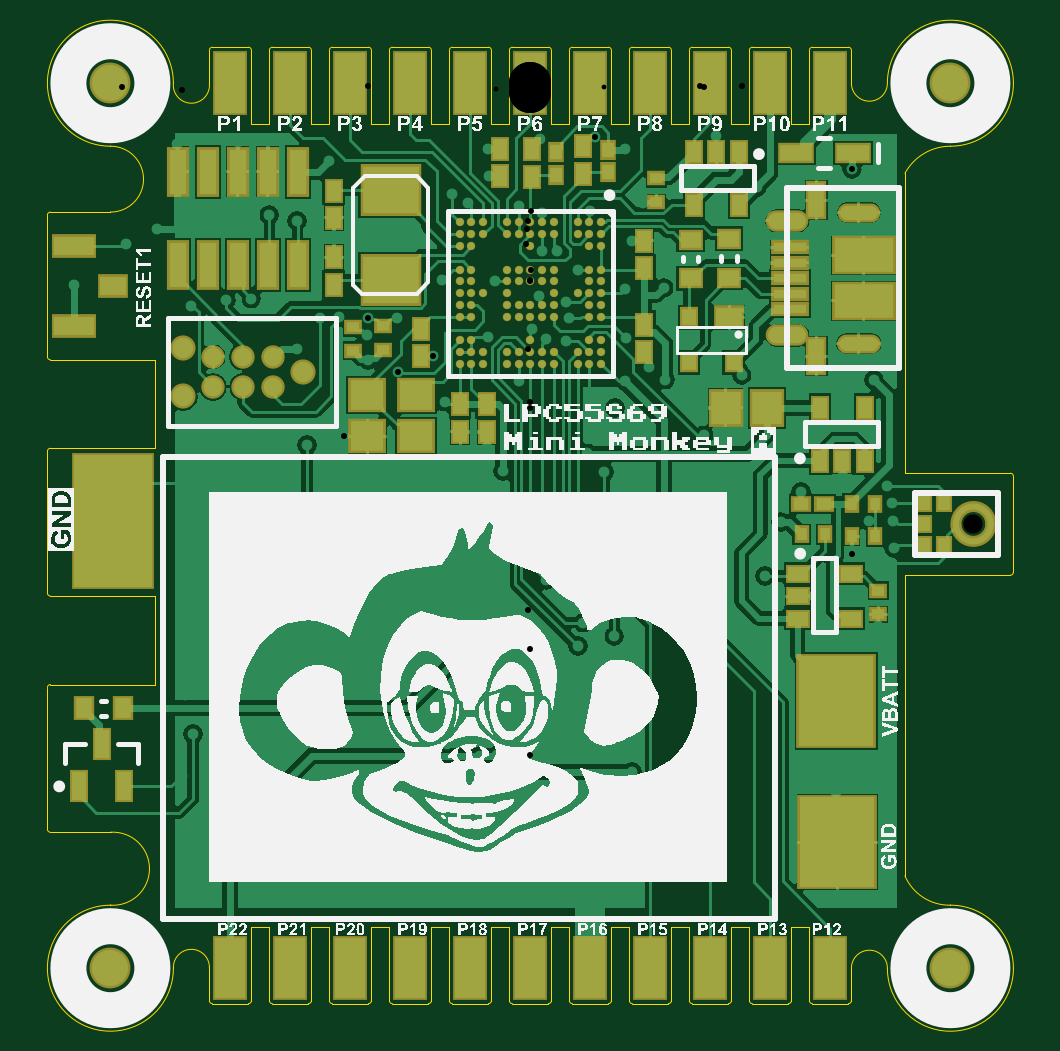
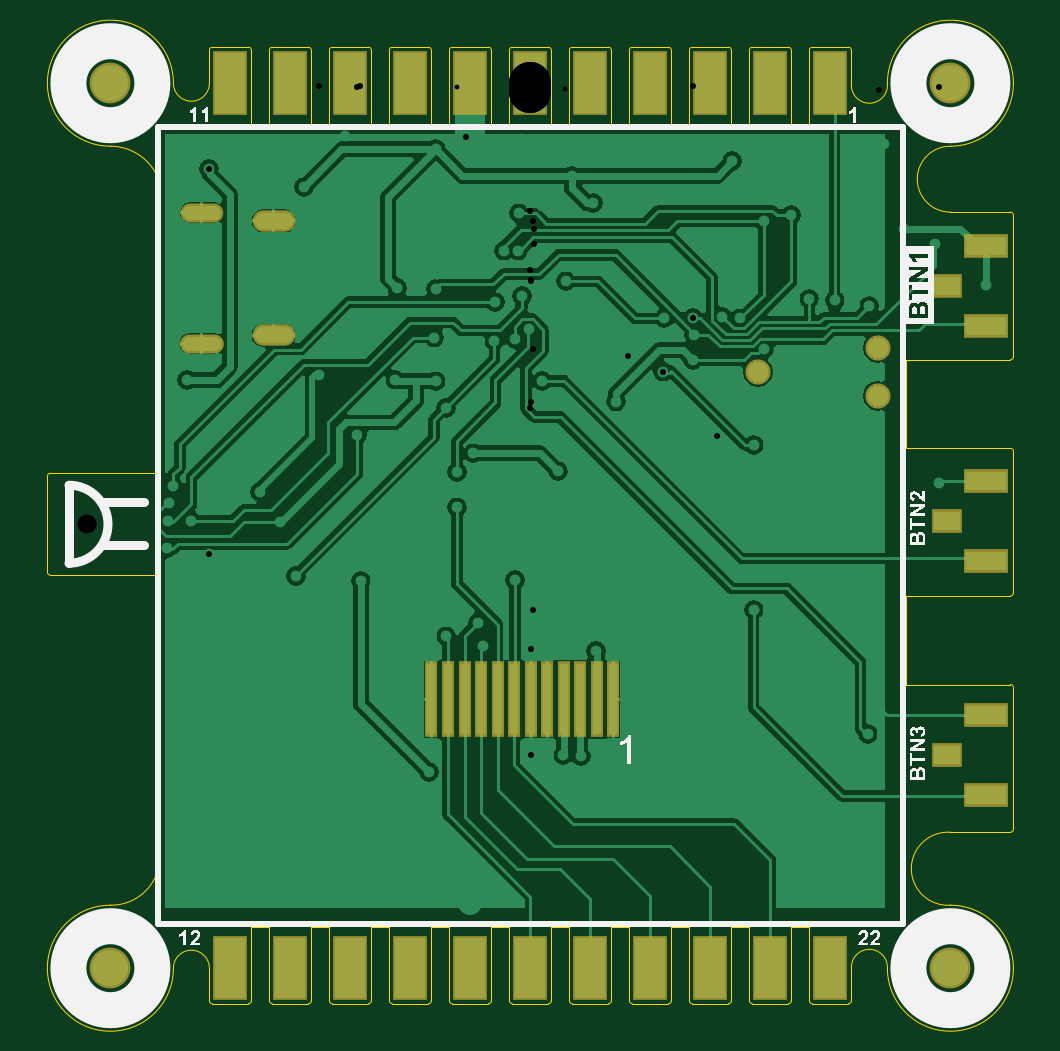
Circuit board: 11 layer files. Board 40.9 x 40.5 mm.
- drill: LPC55S69_MINI-[A]-RoundHoles.TXT (2058 bytes)
- drill: LPC55S69_MINI-[A]-SlotHoles.TXT (301 bytes)
- bottom_copper: LPC55S69_MINI-[A].GBL (32577 bytes)
- bottom_silk: LPC55S69_MINI-[A].GBO (40497 bytes)
- paste: LPC55S69_MINI-[A].GBP (614 bytes)
- bottom_mask: LPC55S69_MINI-[A].GBS (1403 bytes)
- outline: LPC55S69_MINI-[A].GKO (7170 bytes)
- top_copper: LPC55S69_MINI-[A].GTL (48919 bytes)
- top_silk: LPC55S69_MINI-[A].GTO (217568 bytes)
- paste: LPC55S69_MINI-[A].GTP (4910 bytes)
- top_mask: LPC55S69_MINI-[A].GTS (5842 bytes)

=== drill: LPC55S69_MINI-[A]-RoundHoles.TXT ===
M48
;Layer_Color=6321
;FILE_FORMAT=2:5
INCH,LZ
;TYPE=PLATED
T1F00S00C0.00800
T2F00S00C0.01000
T5F00S00C0.02000
T6F00S00C0.03200
T7F00S00C0.03600
T8F00S00C0.07000
;TYPE=NON_PLATED
T9F00S00C0.03500
%
T01
X-005765Y-01019
X-00109Y-00946
X0012277Y-00707
X001225Y-00648
T02
X-0058135Y-01155
X-00562Y-01085
X-00372Y-0087772
Y-00603
X-0031045Y-0058845
X-0027066Y-00461
X-00273Y-00419
X-0027066Y-0039117
X-00319Y-00389
X-0035Y-00392
X-00389Y-0044317
X-00532Y-00431
X-00565Y-00371
X-00507Y-00362
X-00465Y-00359
X-00435Y-0022
X-00389Y-0022953
X-00328Y-00258
X-00336Y-0013
X-00438Y-00095
X-00488Y-00098
X-00589Y-00101
X-00622Y-0024226
X-00674Y-0026834
X-0076Y-00336
X-0068104Y-00666
X-00578Y-00655
X-0022126Y-0048074
X-0016269Y-0045464
X-00143Y-0053056
X-00073Y-00607
X-00046Y-00647
X00095Y-00617
X001Y-0054166
X00141Y-00541
X00158Y-00497
X00198Y-00473
X00225Y-00494
X0028333Y-00543
X0028867Y-00587
X0035193Y-00486
X00362Y-00378
X00379Y-00292
X00381Y-00262
X00378Y-00173
X00309Y-00088
X00158Y-0011
X0010719Y-0008981
X0001568Y-00093
X-0007Y-00109
X-00069Y-00154
X-00104Y-002
X-0013Y-00184
X-00019Y-00204
X0001969Y-00217
X0002Y-00279
X00044
X00079Y-0031063
X00059Y-00365
X00065Y-00392
X0006Y-0043
X00026Y-00426
X00003Y-0041
X00014Y-00355
X-00059Y-0033031
X-00147Y-0032803
X-00223Y-00392
X-00071Y-00423
X-0001969Y-00496
X0016Y-00424
X00158Y-00343
X00222Y-00341
X0017Y-00263
X00187Y-001999
X00099Y-0021342
X0053558Y-0014258
X00572Y-00495
X00595Y-00672
X00602Y-007
X00604Y-0073
X00565
X0053558Y-0078442
X00592Y-00801
X00606Y-00775
X0058Y-00904
X00473Y-00855
X00391Y-00821
X00283Y-00829
X00417Y-00731
X00451Y-00681
X00521Y-00655
X00509Y-01182
X00169Y-01148
X00166Y-01101
X0Y-01105
X-00027Y-01106
X-00055Y-0112015
X-00084Y-01121
X-00139Y-01101
X-00028Y-00941
X-0000047Y-0094326
X00079Y-00938
X00088Y-00899
X0014Y-00922
X00026Y-00828
T05
X001Y-01366
T06
X0073829Y-0073457
T07
X-005Y-01475
X-004
X-003
Y0
X-004
X-005
X-002
X-001
X0
X001
X002
X003
X004
X005
Y-01475
X004
X003
X002
X001
X0
X-001
X-002
T08
X-007Y-01475
Y0
X007
Y-01475
T09
X-00579Y-00521
Y-00441
X-00379Y-00481
M30

=== drill: LPC55S69_MINI-[A]-SlotHoles.TXT ===
M48
;Layer_Color=6321
;FILE_FORMAT=2:5
INCH,LZ
;TYPE=PLATED
T3F00S00C0.01417
T4F00S00C0.01496
;TYPE=NON_PLATED
%
G90
G05
T03
G00X0056098Y-0043406
M15
G01X0053381
M16
G00X0056098Y-0021595
M15
G01X0053381
M16
T04
G00X0044424Y-0042047
M15
G01X0041196
M16
G00X0044424Y-0022953
M15
G01X0041196
M16
M17
M30

=== bottom_copper: LPC55S69_MINI-[A].GBL (32577 bytes, source omitted) ===
=== bottom_silk: LPC55S69_MINI-[A].GBO (40497 bytes, source omitted) ===
=== paste: LPC55S69_MINI-[A].GBP ===
G04*
G04 #@! TF.GenerationSoftware,Altium Limited,Altium Designer,19.0.15 (446)*
G04*
G04 Layer_Color=10066329*
%FSLAX25Y25*%
%MOIN*%
G70*
G01*
G75*
%ADD22R,0.04331X0.03150*%
%ADD34R,0.06693X0.03150*%
%ADD88R,0.01378X0.11811*%
D22*
X-69504Y-111956D02*
D03*
Y-73000D02*
D03*
Y-33826D02*
D03*
D34*
X-76000Y-105263D02*
D03*
Y-118649D02*
D03*
Y-66307D02*
D03*
Y-79693D02*
D03*
Y-27133D02*
D03*
Y-40519D02*
D03*
D88*
X-13827Y-102689D02*
D03*
X-11071D02*
D03*
X-8315D02*
D03*
X-5559D02*
D03*
X-2803D02*
D03*
X-47D02*
D03*
X2709D02*
D03*
X5465D02*
D03*
X8220D02*
D03*
X10976D02*
D03*
X13732D02*
D03*
X16488D02*
D03*
M02*

=== bottom_mask: LPC55S69_MINI-[A].GBS ===
G04*
G04 #@! TF.GenerationSoftware,Altium Limited,Altium Designer,19.0.15 (446)*
G04*
G04 Layer_Color=8150272*
%FSLAX25Y25*%
%MOIN*%
G70*
G01*
G75*
%ADD48R,0.05131X0.03950*%
%ADD60R,0.07493X0.03950*%
%ADD67C,0.04200*%
%ADD68C,0.00800*%
%ADD69R,0.05800X0.10800*%
%ADD70O,0.07099X0.03556*%
%ADD71O,0.07296X0.03162*%
%ADD72O,0.07099X0.03162*%
%ADD73C,0.06800*%
%ADD89R,0.02178X0.12611*%
D48*
X-69504Y-111956D02*
D03*
Y-73000D02*
D03*
Y-33826D02*
D03*
D60*
X-76000Y-105263D02*
D03*
Y-118649D02*
D03*
Y-66307D02*
D03*
Y-79693D02*
D03*
Y-27133D02*
D03*
Y-40519D02*
D03*
D67*
X-57900Y-44100D02*
D03*
Y-52100D02*
D03*
X-37900Y-48100D02*
D03*
D68*
X73829Y-73457D02*
D03*
D69*
X-50000Y-147500D02*
D03*
Y0D02*
D03*
X-40000D02*
D03*
X-30000D02*
D03*
X-20000D02*
D03*
X-10000D02*
D03*
X0D02*
D03*
X10000D02*
D03*
X20000D02*
D03*
X30000D02*
D03*
X40000D02*
D03*
X50000D02*
D03*
Y-147500D02*
D03*
X40000D02*
D03*
X30000D02*
D03*
X20000D02*
D03*
X10000D02*
D03*
X0D02*
D03*
X-10000D02*
D03*
X-20000D02*
D03*
X-30000D02*
D03*
X-40000D02*
D03*
D70*
X42810Y-22953D02*
D03*
Y-42047D02*
D03*
D71*
X54739Y-43406D02*
D03*
D72*
Y-21595D02*
D03*
D73*
X-70000Y0D02*
D03*
X70000D02*
D03*
Y-147500D02*
D03*
X-70000D02*
D03*
D89*
X-13827Y-102689D02*
D03*
X-11071D02*
D03*
X-8315D02*
D03*
X-5559D02*
D03*
X-2803D02*
D03*
X-47D02*
D03*
X2709D02*
D03*
X5465D02*
D03*
X8220D02*
D03*
X10976D02*
D03*
X13732D02*
D03*
X16488D02*
D03*
M02*

=== outline: LPC55S69_MINI-[A].GKO (7170 bytes, source omitted) ===
=== top_copper: LPC55S69_MINI-[A].GTL (48919 bytes, source omitted) ===
=== top_silk: LPC55S69_MINI-[A].GTO (217568 bytes, source omitted) ===
=== paste: LPC55S69_MINI-[A].GTP ===
G04*
G04 #@! TF.GenerationSoftware,Altium Limited,Altium Designer,19.0.15 (446)*
G04*
G04 Layer_Color=12040119*
%FSLAX25Y25*%
%MOIN*%
G70*
G01*
G75*
%ADD11C,0.01000*%
%ADD17R,0.02055X0.02362*%
%ADD18R,0.02362X0.03347*%
%ADD19R,0.03347X0.02362*%
%ADD20R,0.02362X0.04724*%
%ADD21R,0.02362X0.02756*%
%ADD22R,0.04331X0.03150*%
%ADD23R,0.02756X0.03347*%
%ADD24R,0.01772X0.02165*%
%ADD25R,0.02900X0.07500*%
%ADD26R,0.05315X0.02756*%
%ADD27R,0.05512X0.04921*%
%ADD28R,0.01968X0.02559*%
%ADD29R,0.09449X0.07874*%
%ADD30C,0.01200*%
%ADD31R,0.02756X0.05610*%
%ADD32R,0.09843X0.05610*%
%ADD33R,0.05512X0.01575*%
%ADD34R,0.06693X0.03150*%
%ADD35R,0.02559X0.01968*%
%ADD36R,0.04921X0.05512*%
%ADD37R,0.03347X0.02756*%
%ADD38R,0.02165X0.01772*%
%ADD39R,0.12500X0.15000*%
D11*
X72835Y-70726D02*
G03*
X71099Y-72463I994J-2730D01*
G01*
Y-74450D02*
G03*
X72835Y-76187I2730J994D01*
G01*
X74823D02*
G03*
X76559Y-74450I-994J2730D01*
G01*
Y-72463D02*
G03*
X74823Y-70726I-2730J-994D01*
G01*
D17*
X65664Y-77000D02*
D03*
X68900D02*
D03*
Y-69913D02*
D03*
X65664D02*
D03*
Y-73457D02*
D03*
D18*
X34740Y-11422D02*
D03*
X31000D02*
D03*
X27260D02*
D03*
Y-20280D02*
D03*
X34740D02*
D03*
X-32800Y-33564D02*
D03*
Y-29036D02*
D03*
X48260Y-62929D02*
D03*
X52000D02*
D03*
X55740D02*
D03*
Y-54071D02*
D03*
X48260D02*
D03*
X-7300Y-53536D02*
D03*
Y-58064D02*
D03*
X-11700Y-53536D02*
D03*
Y-58064D02*
D03*
X-18200Y-40936D02*
D03*
Y-45464D02*
D03*
X-5100Y-15414D02*
D03*
Y-10887D02*
D03*
X19000Y-40236D02*
D03*
Y-44764D02*
D03*
Y-30764D02*
D03*
Y-26236D02*
D03*
X8800Y-10536D02*
D03*
Y-15064D02*
D03*
X200Y-15564D02*
D03*
Y-11036D02*
D03*
X-32800Y-17936D02*
D03*
Y-22464D02*
D03*
D19*
X44571Y-81760D02*
D03*
Y-85500D02*
D03*
Y-89240D02*
D03*
X53429D02*
D03*
Y-81760D02*
D03*
D20*
X-75180Y-117200D02*
D03*
X-67700D02*
D03*
X-71440Y-110113D02*
D03*
D21*
X33887Y-46480D02*
D03*
X26400D02*
D03*
Y-39000D02*
D03*
D22*
X33100D02*
D03*
X-69504Y-33800D02*
D03*
D23*
X-74448Y-104200D02*
D03*
X-67952D02*
D03*
D24*
X49169Y-75200D02*
D03*
X45232D02*
D03*
X57495Y-70113D02*
D03*
X53558D02*
D03*
X57495Y-75500D02*
D03*
X53558D02*
D03*
D25*
X-58800Y-30300D02*
D03*
Y-14800D02*
D03*
X-53800Y-30300D02*
D03*
Y-14800D02*
D03*
X-48800Y-30300D02*
D03*
Y-14800D02*
D03*
X-43800Y-30300D02*
D03*
Y-14800D02*
D03*
X-38800Y-30300D02*
D03*
Y-14800D02*
D03*
D26*
X53724Y-11636D02*
D03*
X44276D02*
D03*
D27*
X-19100Y-58845D02*
D03*
Y-51955D02*
D03*
X-27200Y-58845D02*
D03*
Y-51955D02*
D03*
D28*
X4300Y-11530D02*
D03*
Y-15270D02*
D03*
X13000Y-11130D02*
D03*
Y-14870D02*
D03*
D29*
X-23300Y-17820D02*
D03*
Y-32780D02*
D03*
D30*
X11811Y-23189D02*
D03*
Y-25157D02*
D03*
Y-27126D02*
D03*
Y-31063D02*
D03*
Y-33031D02*
D03*
Y-35000D02*
D03*
Y-36968D02*
D03*
Y-38937D02*
D03*
Y-42874D02*
D03*
Y-44842D02*
D03*
Y-46811D02*
D03*
X9843Y-23189D02*
D03*
Y-25157D02*
D03*
Y-27126D02*
D03*
Y-31063D02*
D03*
Y-33031D02*
D03*
Y-35000D02*
D03*
Y-36968D02*
D03*
Y-38937D02*
D03*
Y-42874D02*
D03*
Y-44842D02*
D03*
Y-46811D02*
D03*
X7874Y-23189D02*
D03*
Y-25157D02*
D03*
Y-35000D02*
D03*
Y-44842D02*
D03*
Y-46811D02*
D03*
X3937Y-23189D02*
D03*
Y-25157D02*
D03*
Y-31063D02*
D03*
Y-33031D02*
D03*
Y-35000D02*
D03*
Y-36968D02*
D03*
Y-38937D02*
D03*
Y-44842D02*
D03*
Y-46811D02*
D03*
X1969Y-23189D02*
D03*
Y-25157D02*
D03*
Y-31063D02*
D03*
Y-33031D02*
D03*
Y-36968D02*
D03*
Y-38937D02*
D03*
Y-44842D02*
D03*
Y-46811D02*
D03*
X0Y-23189D02*
D03*
Y-25157D02*
D03*
Y-27126D02*
D03*
Y-31063D02*
D03*
Y-33031D02*
D03*
Y-36968D02*
D03*
Y-38937D02*
D03*
Y-42874D02*
D03*
Y-44842D02*
D03*
Y-46811D02*
D03*
X-1969Y-23189D02*
D03*
Y-25157D02*
D03*
Y-31063D02*
D03*
Y-33031D02*
D03*
Y-36968D02*
D03*
Y-38937D02*
D03*
Y-44842D02*
D03*
Y-46811D02*
D03*
X-3937Y-23189D02*
D03*
Y-25157D02*
D03*
Y-31063D02*
D03*
Y-33031D02*
D03*
Y-35000D02*
D03*
Y-36968D02*
D03*
Y-38937D02*
D03*
Y-44842D02*
D03*
Y-46811D02*
D03*
X-7874Y-23189D02*
D03*
Y-25157D02*
D03*
Y-35000D02*
D03*
Y-44842D02*
D03*
Y-46811D02*
D03*
X-9843Y-23189D02*
D03*
Y-25157D02*
D03*
Y-27126D02*
D03*
Y-31063D02*
D03*
Y-33031D02*
D03*
Y-35000D02*
D03*
Y-36968D02*
D03*
Y-38937D02*
D03*
Y-42874D02*
D03*
Y-44842D02*
D03*
Y-46811D02*
D03*
X-11811Y-23189D02*
D03*
Y-25157D02*
D03*
Y-27126D02*
D03*
Y-31063D02*
D03*
Y-33031D02*
D03*
Y-35000D02*
D03*
Y-36968D02*
D03*
Y-38937D02*
D03*
Y-42874D02*
D03*
Y-44842D02*
D03*
Y-46811D02*
D03*
D31*
X47653Y-19508D02*
D03*
Y-45492D02*
D03*
D32*
X55527Y-36289D02*
D03*
Y-28711D02*
D03*
D33*
X43239Y-32500D02*
D03*
Y-29941D02*
D03*
Y-27382D02*
D03*
Y-35059D02*
D03*
Y-37618D02*
D03*
D34*
X-76000Y-27107D02*
D03*
Y-40493D02*
D03*
D35*
X48870Y-70113D02*
D03*
X45130D02*
D03*
D36*
X32555Y-54100D02*
D03*
X39445D02*
D03*
D37*
X33100Y-32448D02*
D03*
Y-25952D02*
D03*
X26700Y-32548D02*
D03*
Y-26052D02*
D03*
D38*
X-24600Y-44469D02*
D03*
Y-40532D02*
D03*
X-29500Y-44568D02*
D03*
Y-40631D02*
D03*
X21000Y-15851D02*
D03*
Y-19788D02*
D03*
X58000Y-84563D02*
D03*
Y-88500D02*
D03*
D39*
X51100Y-126500D02*
D03*
X51000Y-103000D02*
D03*
M02*

=== top_mask: LPC55S69_MINI-[A].GTS (5842 bytes, source omitted) ===
